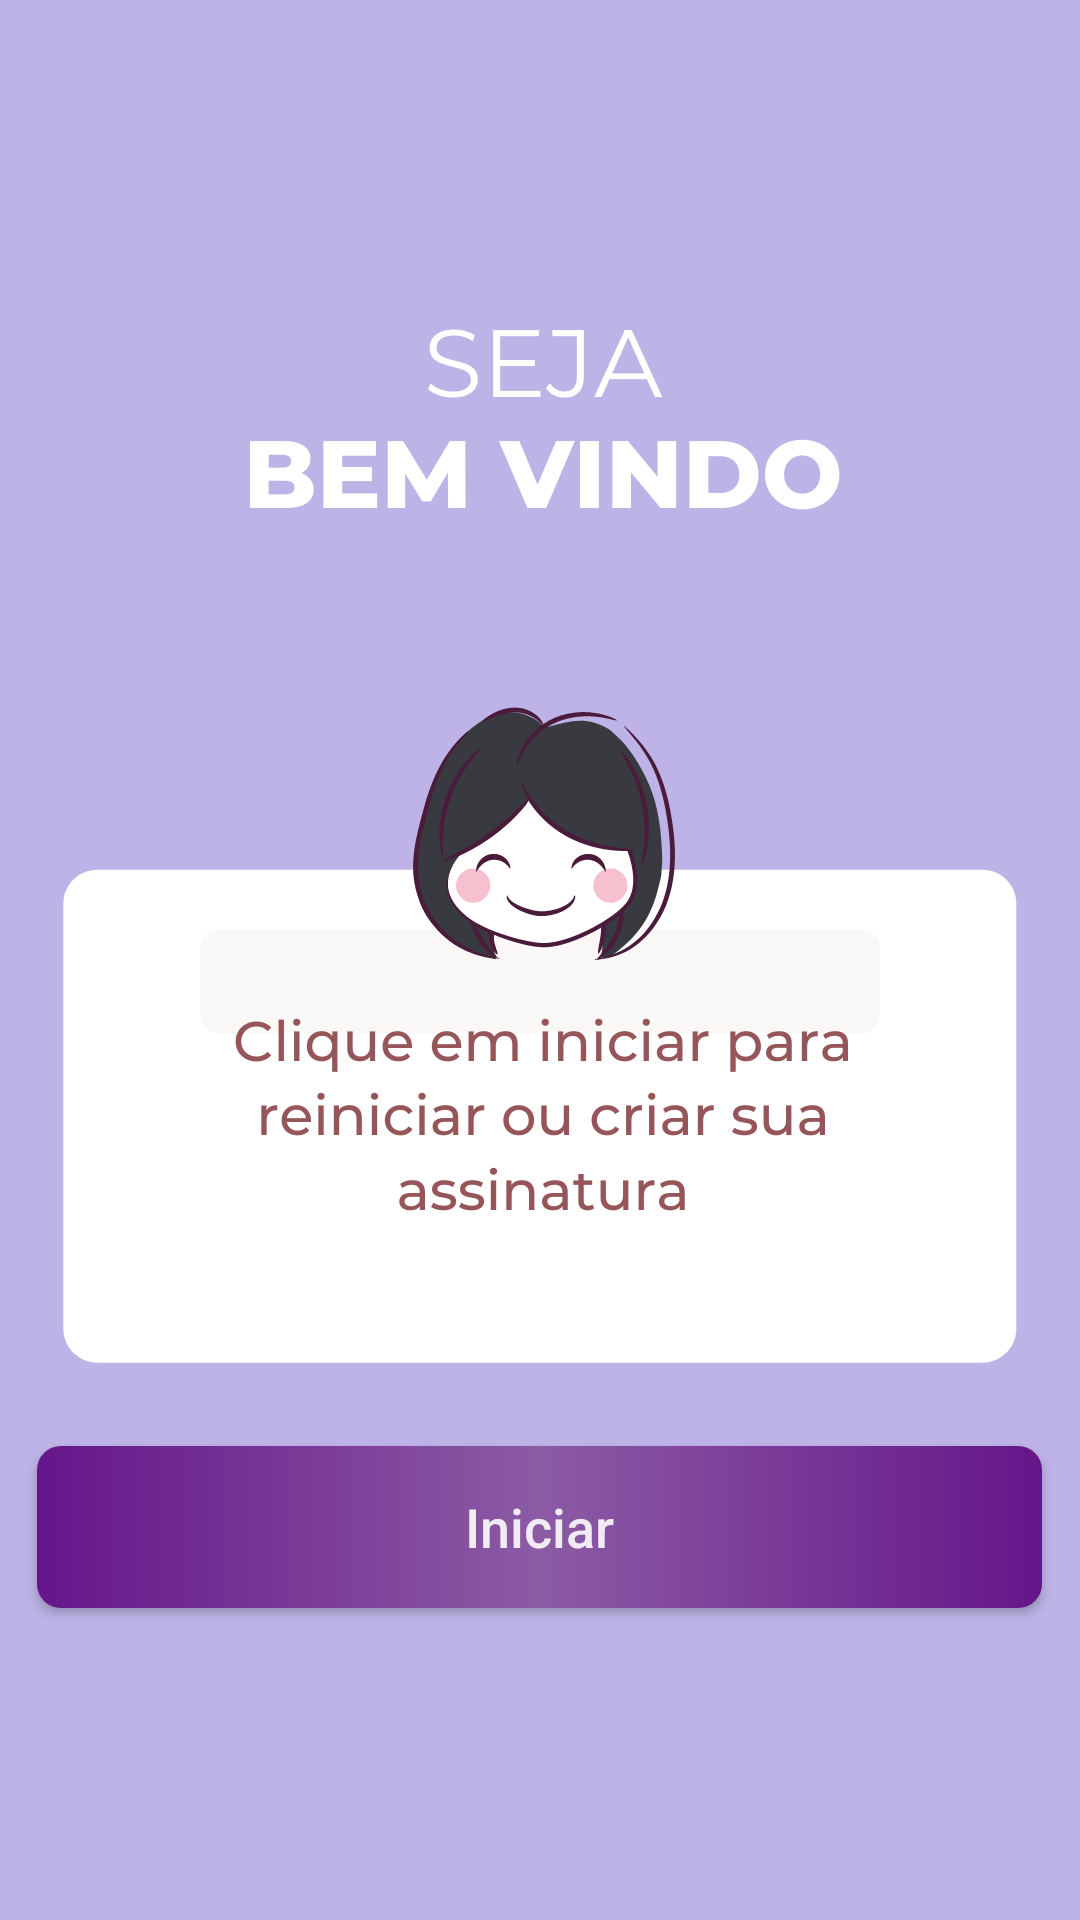

This screen was rendered from an Android layout file. Write that file and the resources it references.
<!-- AndroidManifest.xml: application theme Theme.MySubscribers -->
<!-- res/layout/splash_screen_fragment.xml -->
<?xml version="1.0" encoding="utf-8"?>
<layout xmlns:android="http://schemas.android.com/apk/res/android"
    xmlns:app="http://schemas.android.com/apk/res-auto"
    xmlns:tools="http://schemas.android.com/tools">

    <androidx.constraintlayout.widget.ConstraintLayout
        android:layout_width="match_parent"
        android:layout_height="match_parent"
        android:background="@drawable/splash">

        <androidx.appcompat.widget.AppCompatButton
            android:id="@+id/button"
            android:layout_width="335dp"
            android:layout_height="54dp"
            android:layout_marginBottom="104dp"
            android:background="@drawable/button"
            android:text="@string/avancar"
            android:textAllCaps="false"
            android:textColor="#F1EBF3"
            android:textColorHint="#E985FA"
            android:textSize="18sp"
            app:layout_constraintBottom_toBottomOf="parent"
            app:layout_constraintEnd_toEndOf="parent"
            app:layout_constraintHorizontal_bias="0.496"
            app:layout_constraintStart_toStartOf="parent"
            tools:ignore="MissingConstraints" />

    </androidx.constraintlayout.widget.ConstraintLayout>
</layout>
<!-- resources referenced by this layout -->
<resources>
  <!-- drawable button (drawable) -->
  <?xml version="1.0" encoding="utf-8"?>
  <shape xmlns:android="http://schemas.android.com/apk/res/android">
      <gradient
          android:angle="360"
          android:startColor="#65168A"
          android:centerColor="#8C5BA4"
          android:endColor="#65168A"/>
  
      <corners
          android:radius="8dp" />
      <size
          android:width="380dp"
          android:height="64dp" />
      <corners android:radius="8dp" />
  </shape>
  <!-- drawable splash: png bitmap (drawable-v24, 82435 bytes) -->
  <string name="avancar">Iniciar</string>
  <style name="Theme.MySubscribers" parent="Theme.MaterialComponents.DayNight.NoActionBar">
          
          <item name="colorPrimary">@color/purple_500</item>
          <item name="colorPrimaryVariant">@color/purple_700</item>
          <item name="colorOnPrimary">@color/white</item>
          
          <item name="colorSecondary">@color/teal_200</item>
          <item name="colorSecondaryVariant">@color/teal_700</item>
          <item name="colorOnSecondary">@color/black</item>
          
          <item name="android:statusBarColor" tools:targetApi="l">?attr/colorPrimaryVariant</item>
          
      </style>
  <!-- not gathered from this repository: default colours our renderer supplied (Android Studio template values) -->
  <color name="purple_500">#FF6200EE</color>
  <color name="purple_700">#FF3700B3</color>
  <color name="teal_200">#FF03DAC5</color>
  <color name="teal_700">#FF018786</color>
  <color name="black">#FF000000</color>
  <color name="white">#FFFFFFFF</color>
</resources>
